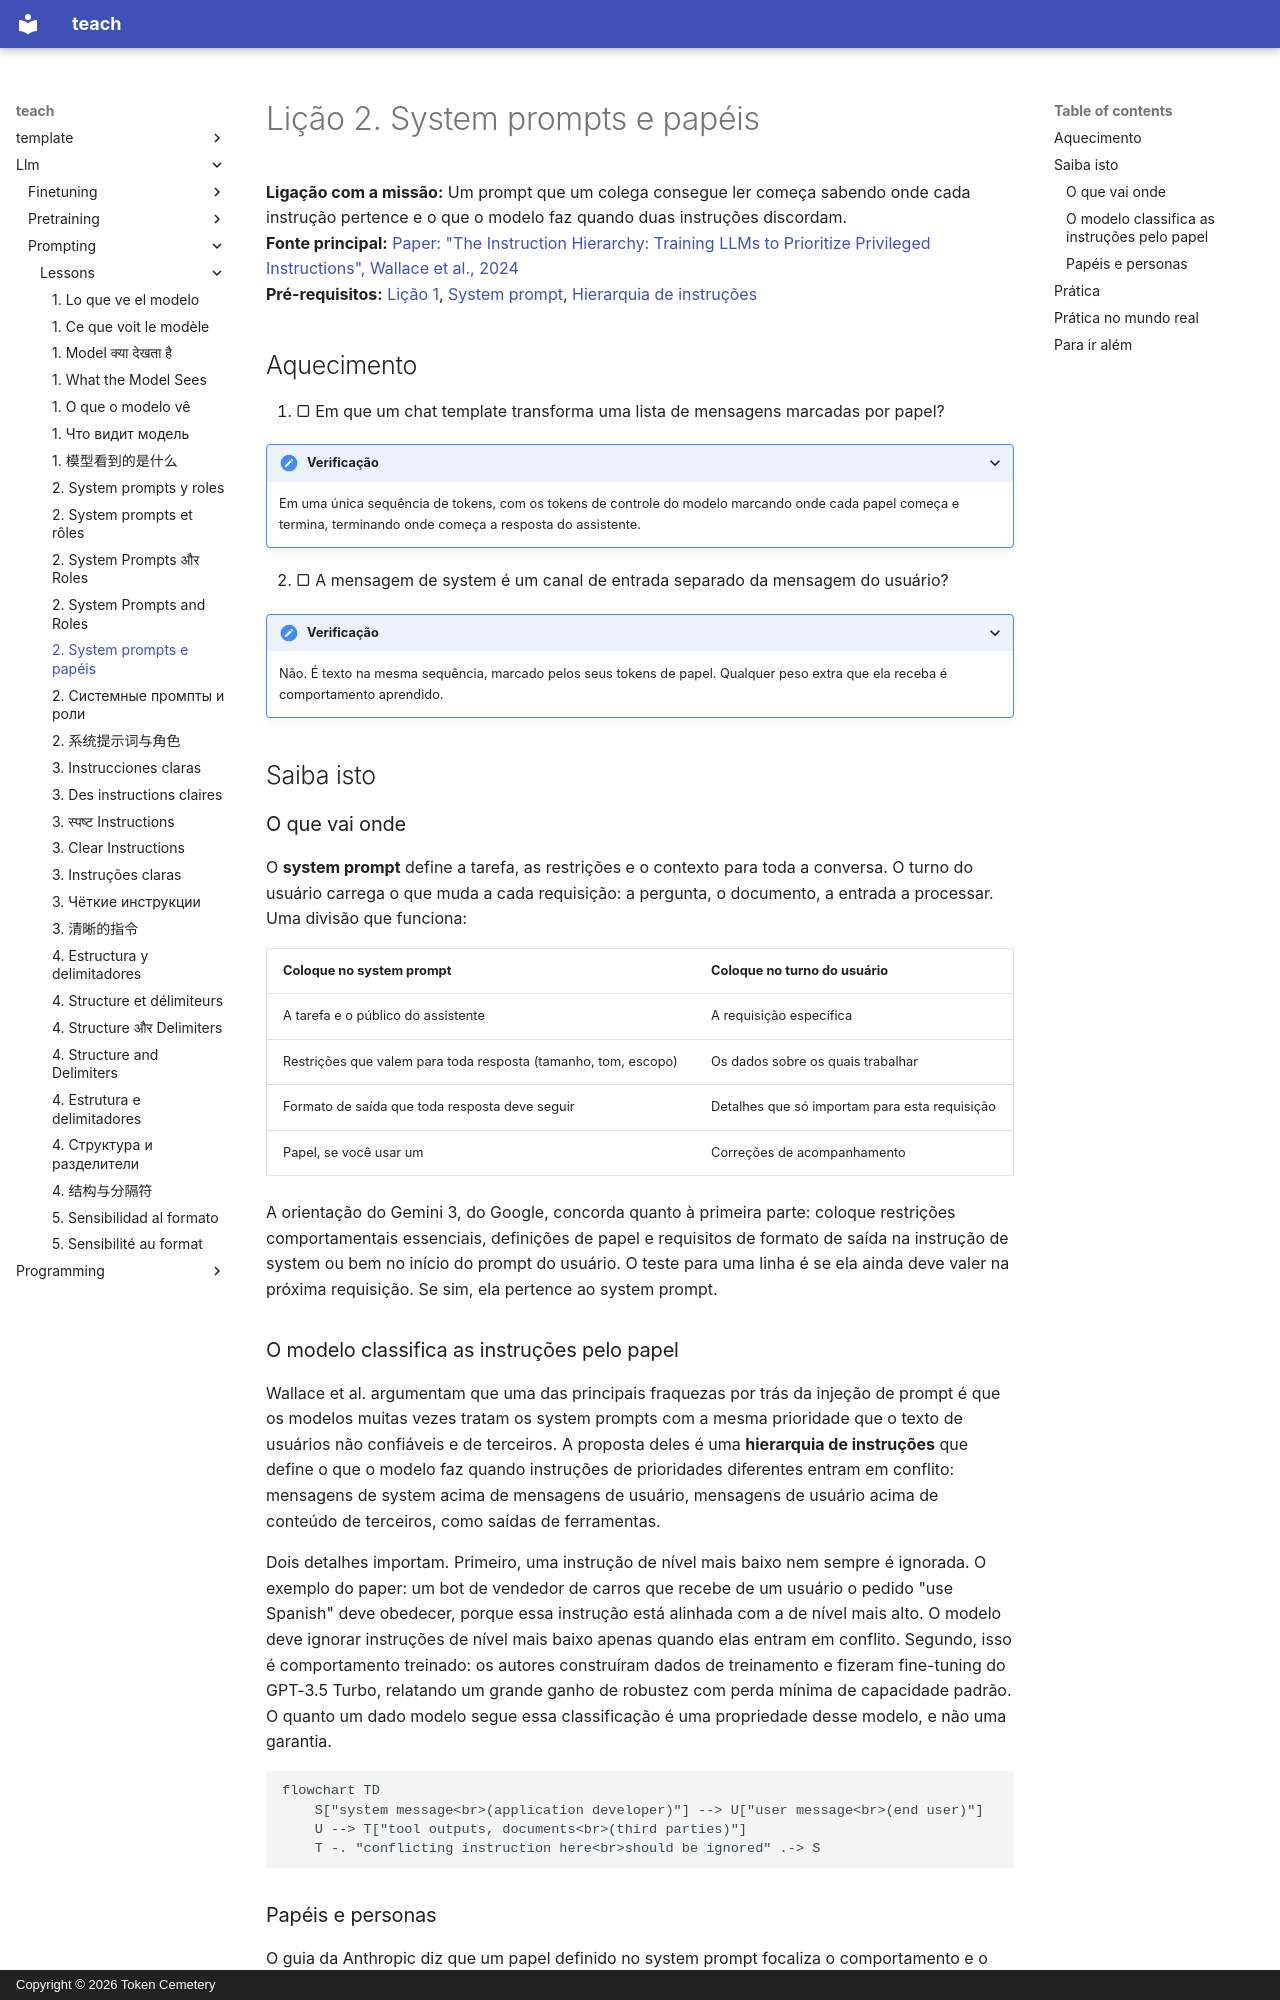

repository: TokenCemetery/teach · page: llm/prompting/lessons/0002-system-prompts-and-roles.pt/index.html · generator: mkdocs · copyright: Copyright © 2026 Token Cemetery

---
title: "2. System prompts e papéis"
description: "O que pertence ao system prompt e o que pertence ao turno do usuário, e por que o modelo classifica as instruções pelo lugar onde elas estão"
type: lesson
---

# Lição 2. System prompts e papéis

**Ligação com a missão:** Um prompt que um colega consegue ler começa sabendo onde cada instrução pertence e o que o modelo faz quando duas instruções discordam.
**Fonte principal:** [Paper: "The Instruction Hierarchy: Training LLMs to Prioritize Privileged Instructions", Wallace et al., 2024](https://arxiv.org/abs/2404.13208)
**Pré-requisitos:** [Lição 1](0001-what-the-model-sees.md), [System prompt](../GLOSSARY.md), [Hierarquia de instruções](../GLOSSARY.md)

## Aquecimento

1. ▢ Em que um chat template transforma uma lista de mensagens marcadas por papel?

<details markdown="1"><summary>Verificação</summary>

Em uma única sequência de tokens, com os tokens de controle do modelo marcando onde cada papel começa e termina, terminando onde começa a resposta do assistente.

</details>

2. ▢ A mensagem de system é um canal de entrada separado da mensagem do usuário?

<details markdown="1"><summary>Verificação</summary>

Não. É texto na mesma sequência, marcado pelos seus tokens de papel. Qualquer peso extra que ela receba é comportamento aprendido.

</details>

## Saiba isto

### O que vai onde

O **system prompt** define a tarefa, as restrições e o contexto para toda a conversa. O turno do usuário carrega o que muda a cada requisição: a pergunta, o documento, a entrada a processar. Uma divisão que funciona:

| Coloque no system prompt | Coloque no turno do usuário |
|---|---|
| A tarefa e o público do assistente | A requisição específica |
| Restrições que valem para toda resposta (tamanho, tom, escopo) | Os dados sobre os quais trabalhar |
| Formato de saída que toda resposta deve seguir | Detalhes que só importam para esta requisição |
| Papel, se você usar um | Correções de acompanhamento |

A orientação do Gemini 3, do Google, concorda quanto à primeira parte: coloque restrições comportamentais essenciais, definições de papel e requisitos de formato de saída na instrução de system ou bem no início do prompt do usuário. O teste para uma linha é se ela ainda deve valer na próxima requisição. Se sim, ela pertence ao system prompt.

### O modelo classifica as instruções pelo papel

Wallace et al. argumentam que uma das principais fraquezas por trás da injeção de prompt é que os modelos muitas vezes tratam os system prompts com a mesma prioridade que o texto de usuários não confiáveis e de terceiros. A proposta deles é uma **hierarquia de instruções** que define o que o modelo faz quando instruções de prioridades diferentes entram em conflito: mensagens de system acima de mensagens de usuário, mensagens de usuário acima de conteúdo de terceiros, como saídas de ferramentas.

Dois detalhes importam. Primeiro, uma instrução de nível mais baixo nem sempre é ignorada. O exemplo do paper: um bot de vendedor de carros que recebe de um usuário o pedido "use Spanish" deve obedecer, porque essa instrução está alinhada com a de nível mais alto. O modelo deve ignorar instruções de nível mais baixo apenas quando elas entram em conflito. Segundo, isso é comportamento treinado: os autores construíram dados de treinamento e fizeram fine-tuning do GPT-3.5 Turbo, relatando um grande ganho de robustez com perda mínima de capacidade padrão. O quanto um dado modelo segue essa classificação é uma propriedade desse modelo, e não uma garantia.

```mermaid
flowchart TD
    S["system message<br>(application developer)"] --> U["user message<br>(end user)"]
    U --> T["tool outputs, documents<br>(third parties)"]
    T -. "conflicting instruction here<br>should be ignored" .-> S
```
